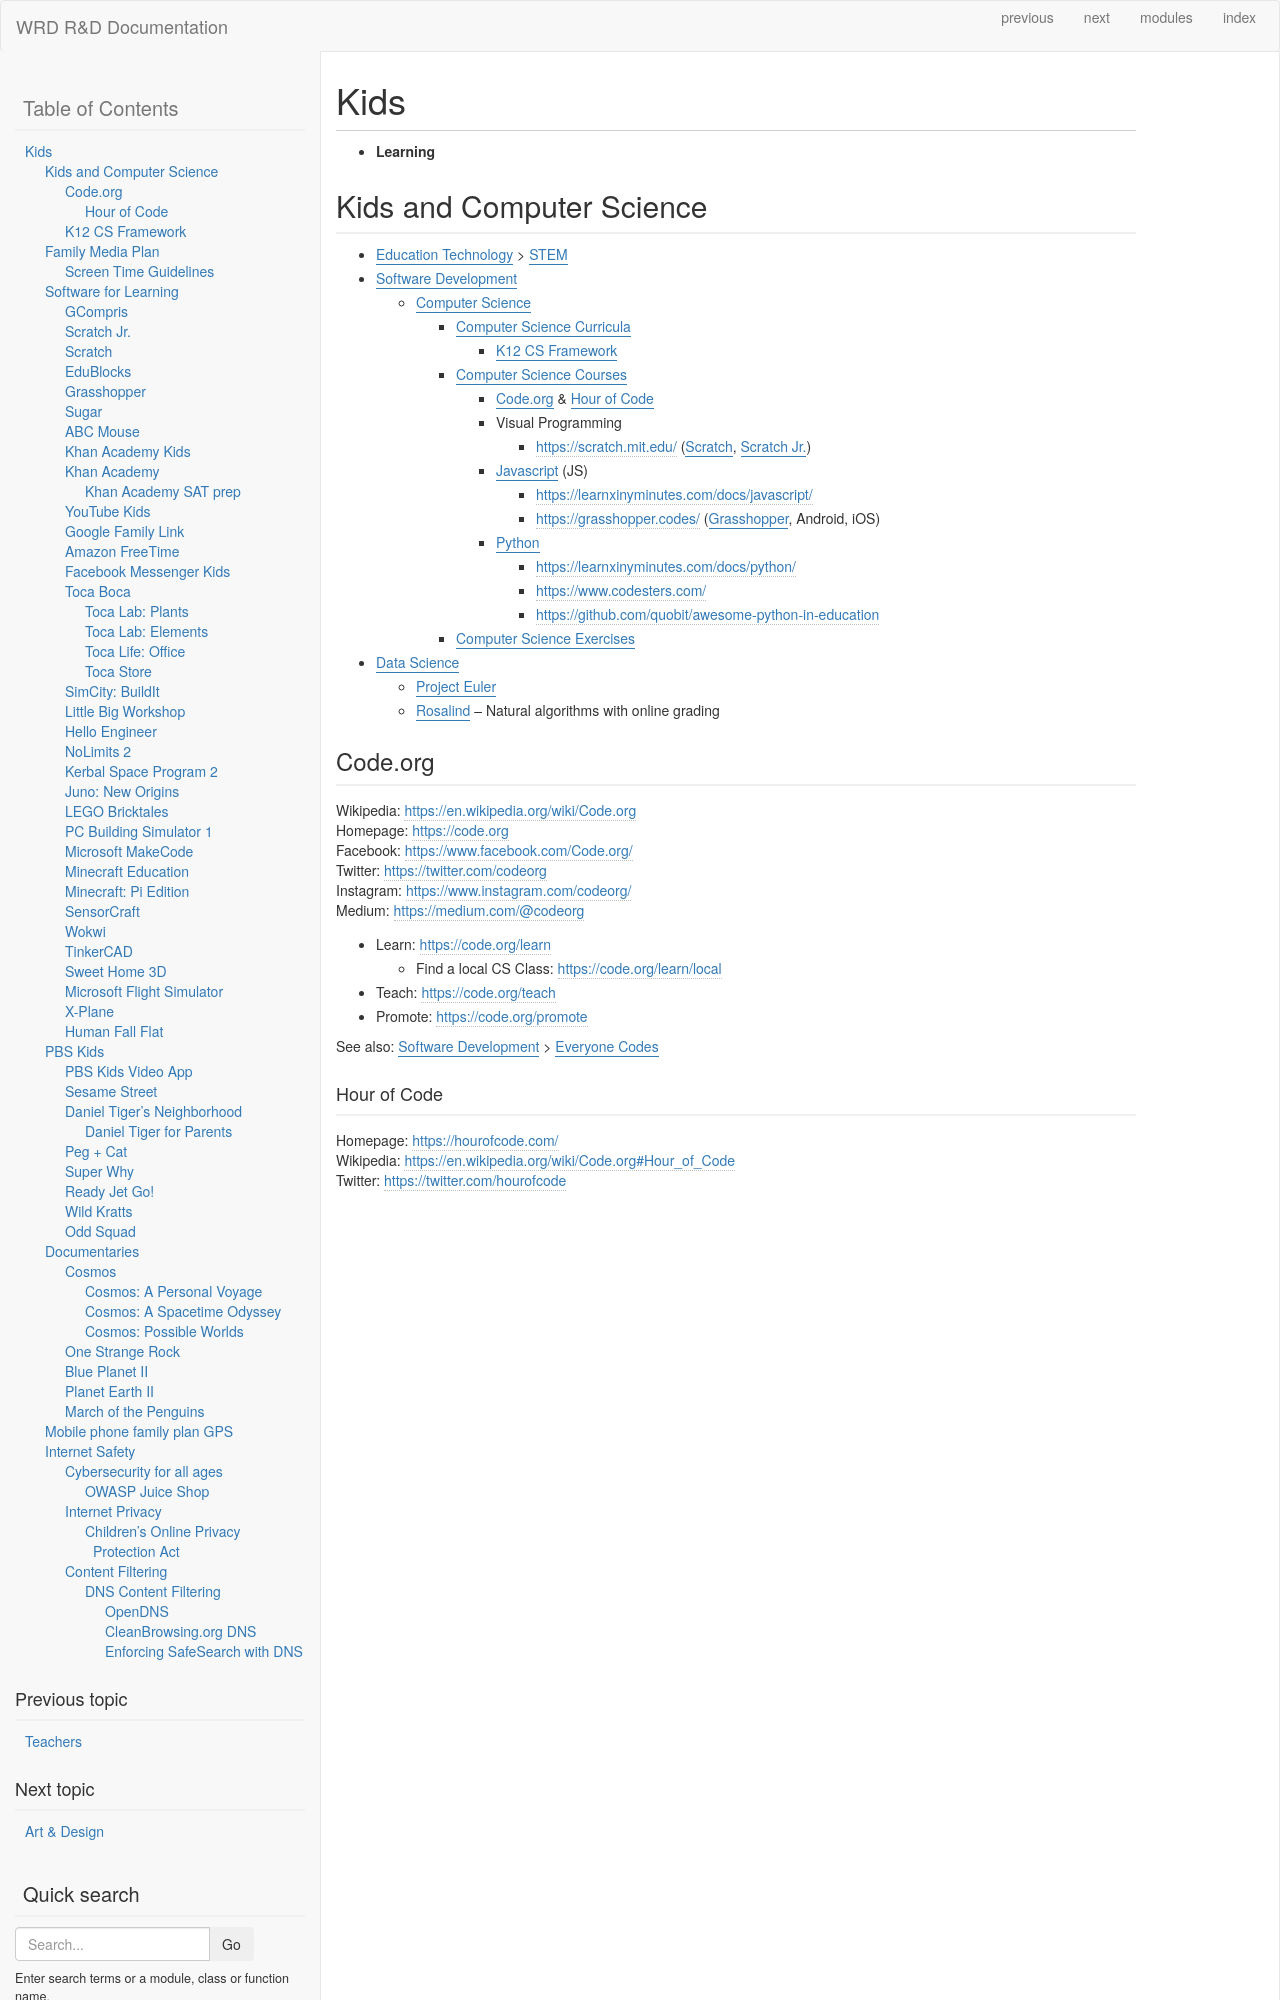

repository: wrdrd/docs · page: consulting/kids.html · generator: sphinx


===============
Kids
===============
- **Learning**


.. index:: Kids and Computer Science
.. _kids and computer science:

Kids and Computer Science
==========================
- :ref:`Education Technology` > :ref:`STEM`
- :ref:`Software Development`

  - :ref:`Computer Science`

    - :ref:`Computer Science Curricula`

      - :ref:`K12 CS Framework`

    - :ref:`Computer Science Courses`

      - :ref:`Code.org <codedotorg>` & :ref:`Hour of Code`
      - Visual Programming

        - https://scratch.mit.edu/ (:ref:`Scratch`, :ref:`Scratch Jr.`)

      - :ref:`Javascript` (JS)

        - https://learnxinyminutes.com/docs/javascript/
        - https://grasshopper.codes/ (:ref:`Grasshopper`, Android, iOS)

      - :ref:`Python`

        - https://learnxinyminutes.com/docs/python/
        - https://www.codesters.com/
        - https://github.com/quobit/awesome-python-in-education

    - :ref:`Computer Science Exercises`

- :ref:`Data Science`

  - :ref:`Project Euler`
  - :ref:`Rosalind` -- Natural algorithms with online grading


.. index:: Code.org
.. _codeorg:
.. _codedotorg:

Code.org
---------
| Wikipedia: https://en.wikipedia.org/wiki/Code.org
| Homepage: https://code.org
| Facebook: https://www.facebook.com/Code.org/
| Twitter: https://twitter.com/codeorg
| Instagram: https://www.instagram.com/codeorg/
| Medium: https://medium.com/@codeorg

- Learn: https://code.org/learn

  - Find a local CS Class: https://code.org/learn/local

- Teach: https://code.org/teach
- Promote: https://code.org/promote

See also: :ref:`Software Development` > :ref:`Everyone Codes`


.. index:: Hour of Code
.. _hour of code:

Hour of Code
^^^^^^^^^^^^^
| Homepage: https://hourofcode.com/
| Wikipedia: https://en.wikipedia.org/wiki/Code.org#Hour_of_Code
| Twitter: https://twitter.com/hourofcode

   Get your community involved in the Hour of Code
   https://hourofcode.com/us/promote


.. index:: K12 CS Framework
.. _k12 cs framework:
